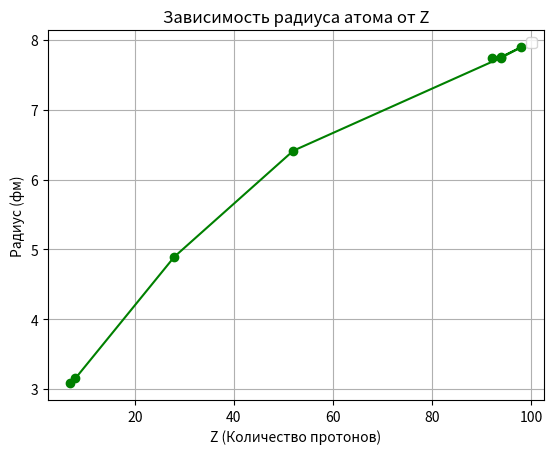
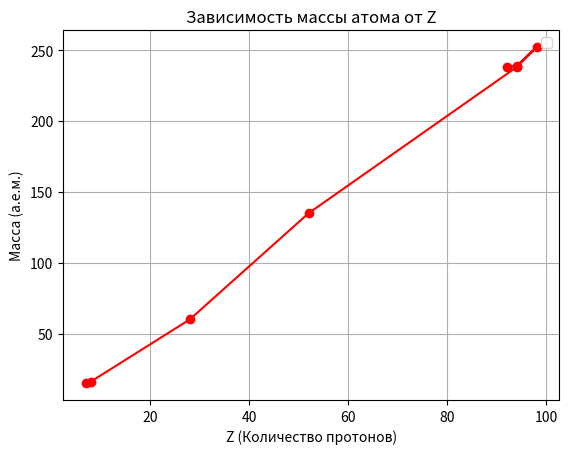

Python code for these plots, in order:
import matplotlib.pyplot as plt

class Yadro:
    
    # Константы формулы Вайзекера
    a = 15.75
    b = 17.8
    c = 0.711
    d = 23.7
    e = 34

    def __init__(self, z, a, name):
        self.z = z  # Число протонов
        self.a = a  # Массовое число
        self.name = name  # Имя атома
        self.n = a - z  # Число нейтронов
        self.energiya = None  # Удельная энергия связи
        self.mass = None  # Масса атома
        self.radius = None  # Радиус атома
        self.beta_stable = None  # Устойчивость к бета-распаду
        self.even_split = None  # Возможность четного деления

    def energy(self):
        # Энергия связи
        term1 = Yadro.a * self.a
        term2 = Yadro.b * self.a ** (2 / 3)
        term3 = Yadro.c * (self.z ** 2) / (self.a ** (1 / 3))
        term4 = Yadro.d * ((self.a - 2 * self.z) ** 2) / self.a
        term5 = Yadro.e / (self.a ** 0.75) if self.z % 2 == 0 and self.n % 2 == 0 else 0

        self.energiya = term1 - term2 - term3 - term4 + term5
        return self.energiya

    def calculate_mass(self):
        # Масса атома
        mp = 1.007825  # Масса протона
        mn = 1.008665  # Масса нейтрона
        deficit = self.energy() / 931.5  # Массовый дефект

        self.mass = self.z * mp + self.n * mn - deficit
        return self.mass

    def calculate_radius(self):
        # Радиус атома
        r0 = 1.25
        self.radius = r0 * (self.a ** (1 / 3))
        return self.radius

    def check_beta_stability(self):
        # Устойчивость к бета-распаду
        otn = self.n / self.z
        self.beta_stable = 1 <= otn <= 1.6
        return self.beta_stable

    def check_even_split(self):
        # Четно-четное деление
        self.even_split = self.a % 2 == 0 and self.z % 2 == 0 and self.n % 2 == 0
        return self.even_split


# Создаем список ядер
yadra = [
    Yadro(92, 238, "U-238"),
    Yadro(94, 239, "Pu-239"),
    Yadro(98, 252, "Cf-252"),
    Yadro(94, 238, "Pu-238"),
    Yadro(52, 135, "Te-135"),
    Yadro(28, 60, "Ni-60"),
    Yadro(8, 16, "O-16"),
    Yadro(7, 15, "N-15"),
]

# Вычисляем значения для графиков
z_values = [y.z for y in yadra]
radius_values = [y.calculate_radius() for y in yadra]
mass_values = [y.calculate_mass() for y in yadra]

# График зависимости радиуса от Z
plt.figure()
plt.plot(z_values, radius_values, marker='o', color = 'green')
plt.xlabel('Z (Количество протонов)')
plt.ylabel('Радиус (фм)')
plt.title('Зависимость радиуса атома от Z')
plt.grid(True)
plt.legend()
plt.show()

# График зависимости массы от Z
plt.figure()
plt.plot(z_values, mass_values, marker='o', color = 'red')
plt.xlabel('Z (Количество протонов)')
plt.ylabel('Масса (а.е.м.)')
plt.title('Зависимость массы атома от Z')
plt.grid(True)
plt.legend()
plt.show()